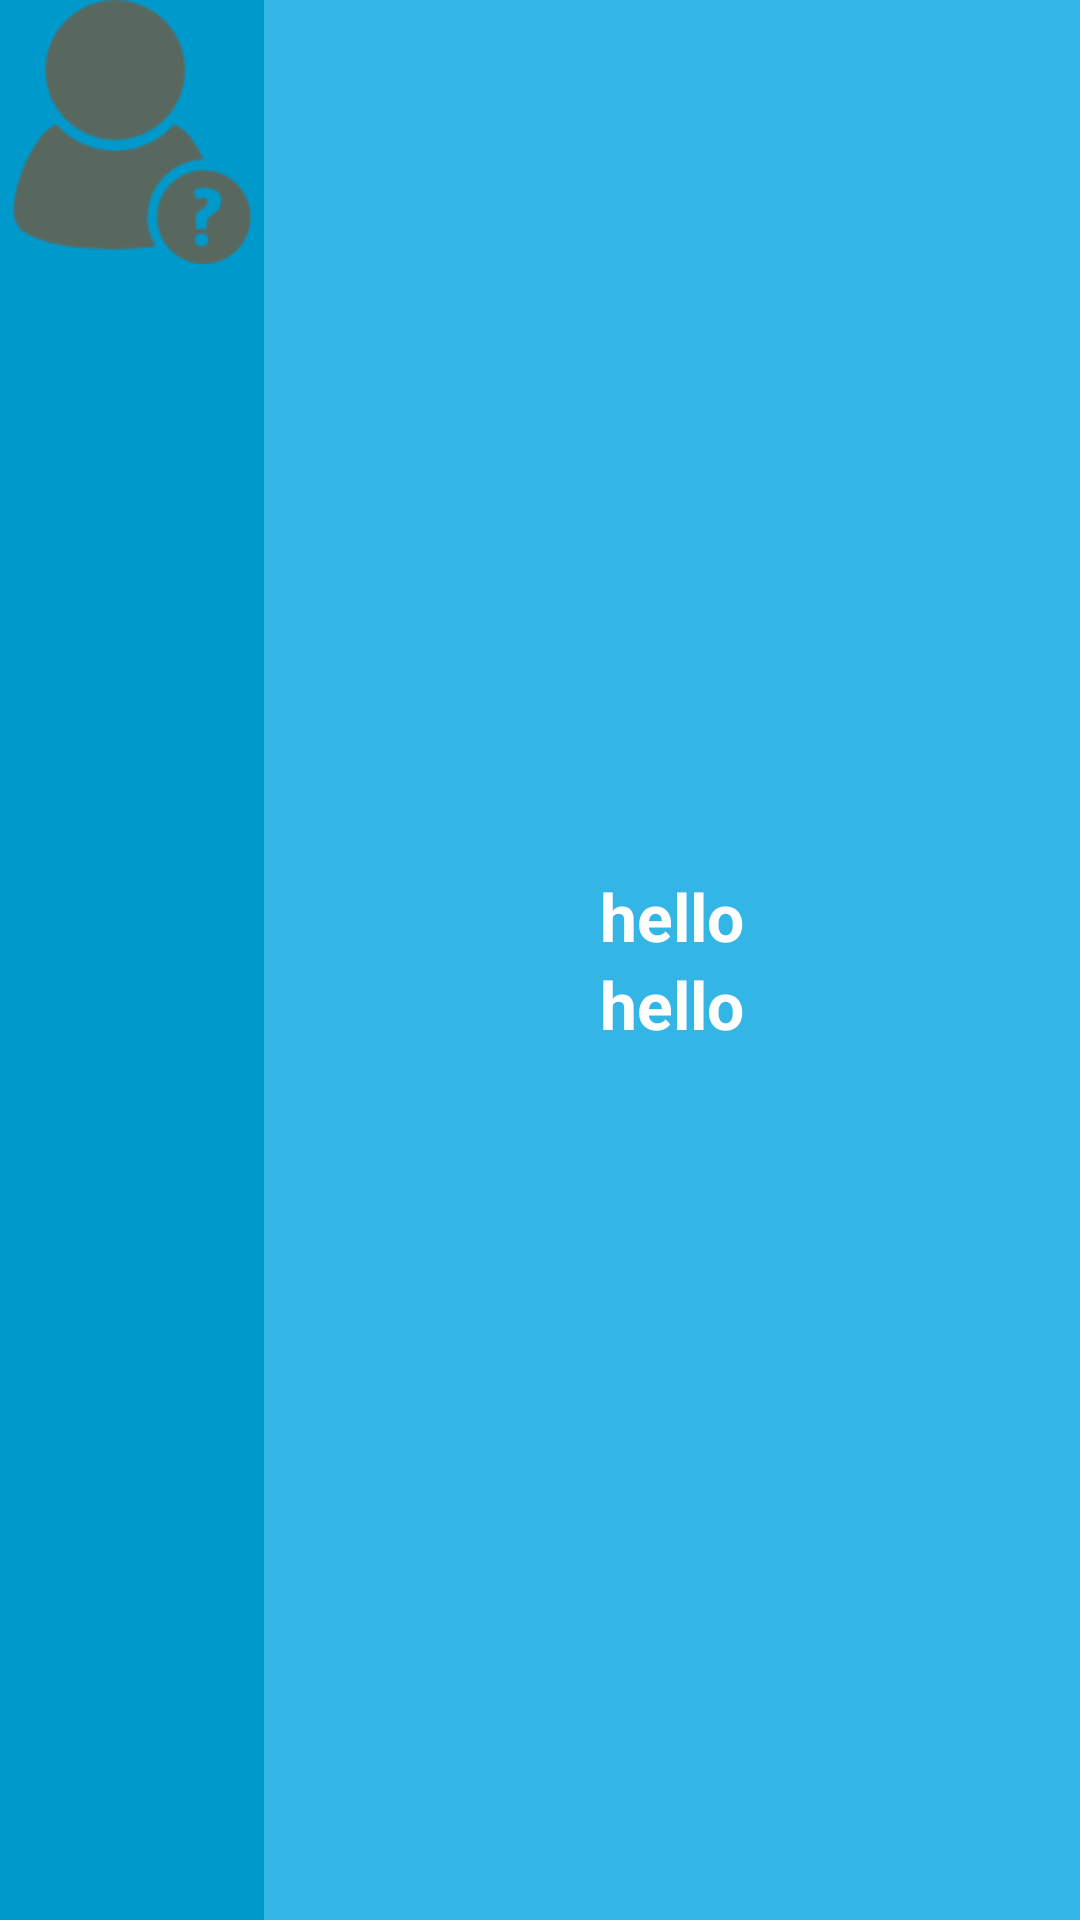

Here is an Android app screen rendered from its layout file. Give the layout XML and the strings, colors and styles it references.
<!-- AndroidManifest.xml: application theme AppTheme -->
<!-- res/layout/card_list_item.xml -->
<?xml version="1.0" encoding="utf-8"?>
<LinearLayout xmlns:android="http://schemas.android.com/apk/res/android"
    android:layout_width="match_parent"
    android:layout_height="match_parent"
    android:background="@android:color/holo_blue_light"
    android:orientation="horizontal">

    <LinearLayout
        android:layout_width="wrap_content"
        android:layout_height="match_parent"
        android:background="@android:color/holo_blue_dark">

        <ImageView
            android:layout_width="88dp"
            android:layout_height="88dp"
            android:src="@drawable/unknown" />
    </LinearLayout>

    <LinearLayout
        android:layout_width="match_parent"
        android:layout_height="match_parent"
        android:orientation="vertical">

        <TextView
            android:id="@+id/player"
            android:layout_width="match_parent"
            android:layout_height="0dp"
            android:layout_weight="1"
            android:gravity="bottom|center_horizontal"
            android:text="hello"
            android:textColor="@android:color/white"
            android:textSize="22sp"
            android:textStyle="bold" />

        <TextView
            android:id="@+id/team"
            android:layout_width="match_parent"
            android:layout_height="0dp"
            android:layout_weight="1"
            android:gravity="top|center_horizontal"
            android:text="hello"
            android:textColor="@android:color/white"
            android:textSize="22sp"
            android:textStyle="bold" />
    </LinearLayout>

</LinearLayout>
<!-- resources referenced by this layout -->
<resources>
  <!-- drawable unknown: png bitmap (drawable, 4384 bytes) -->
  <style name="AppTheme" parent="Theme.AppCompat.Light">
          
          <item name="colorPrimary">#FF9800</item>
          
          <item name="colorButtonNormal">#FF9800</item>
      </style>
</resources>
